Image classification data set "dataset_spectrograms" (ishani4208/NICU_Ai_Systems on GitHub). Class labels (3): crackle, normal, wheeze.

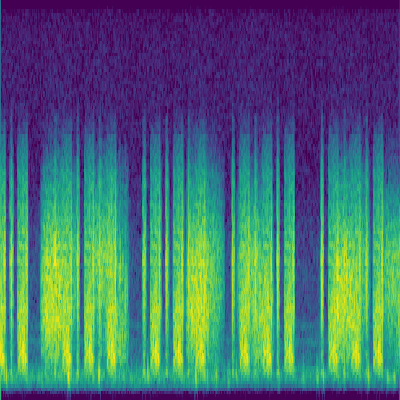
Label: crackle

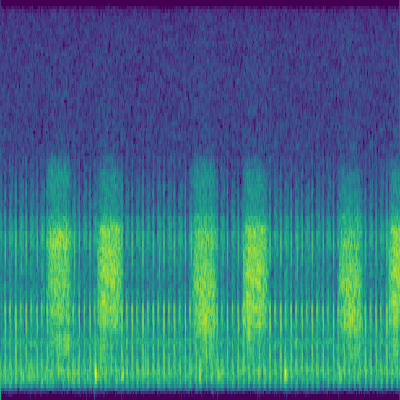
Label: crackle

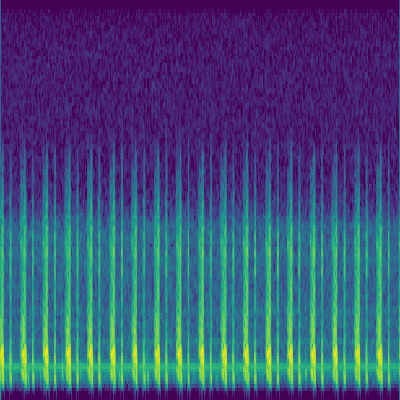
Label: normal

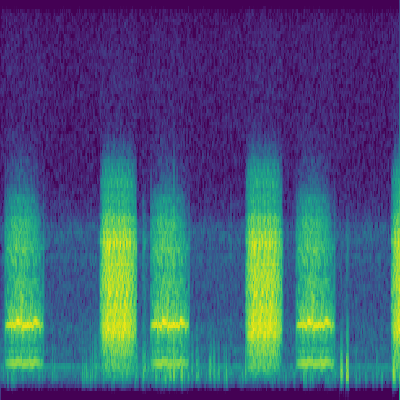
Label: wheeze

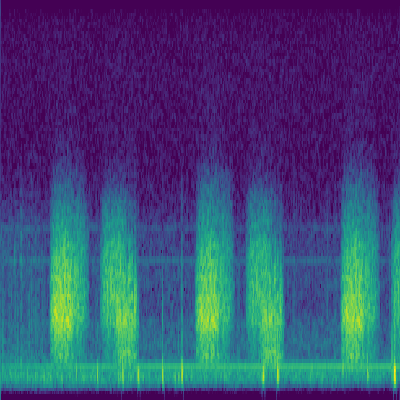
Label: normal

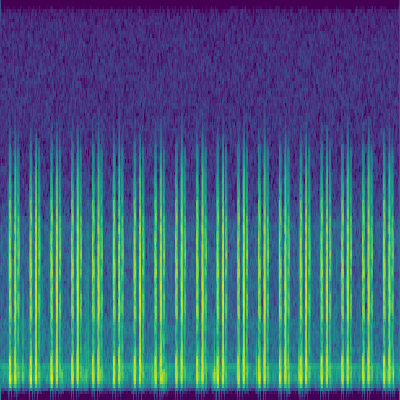
Label: normal
